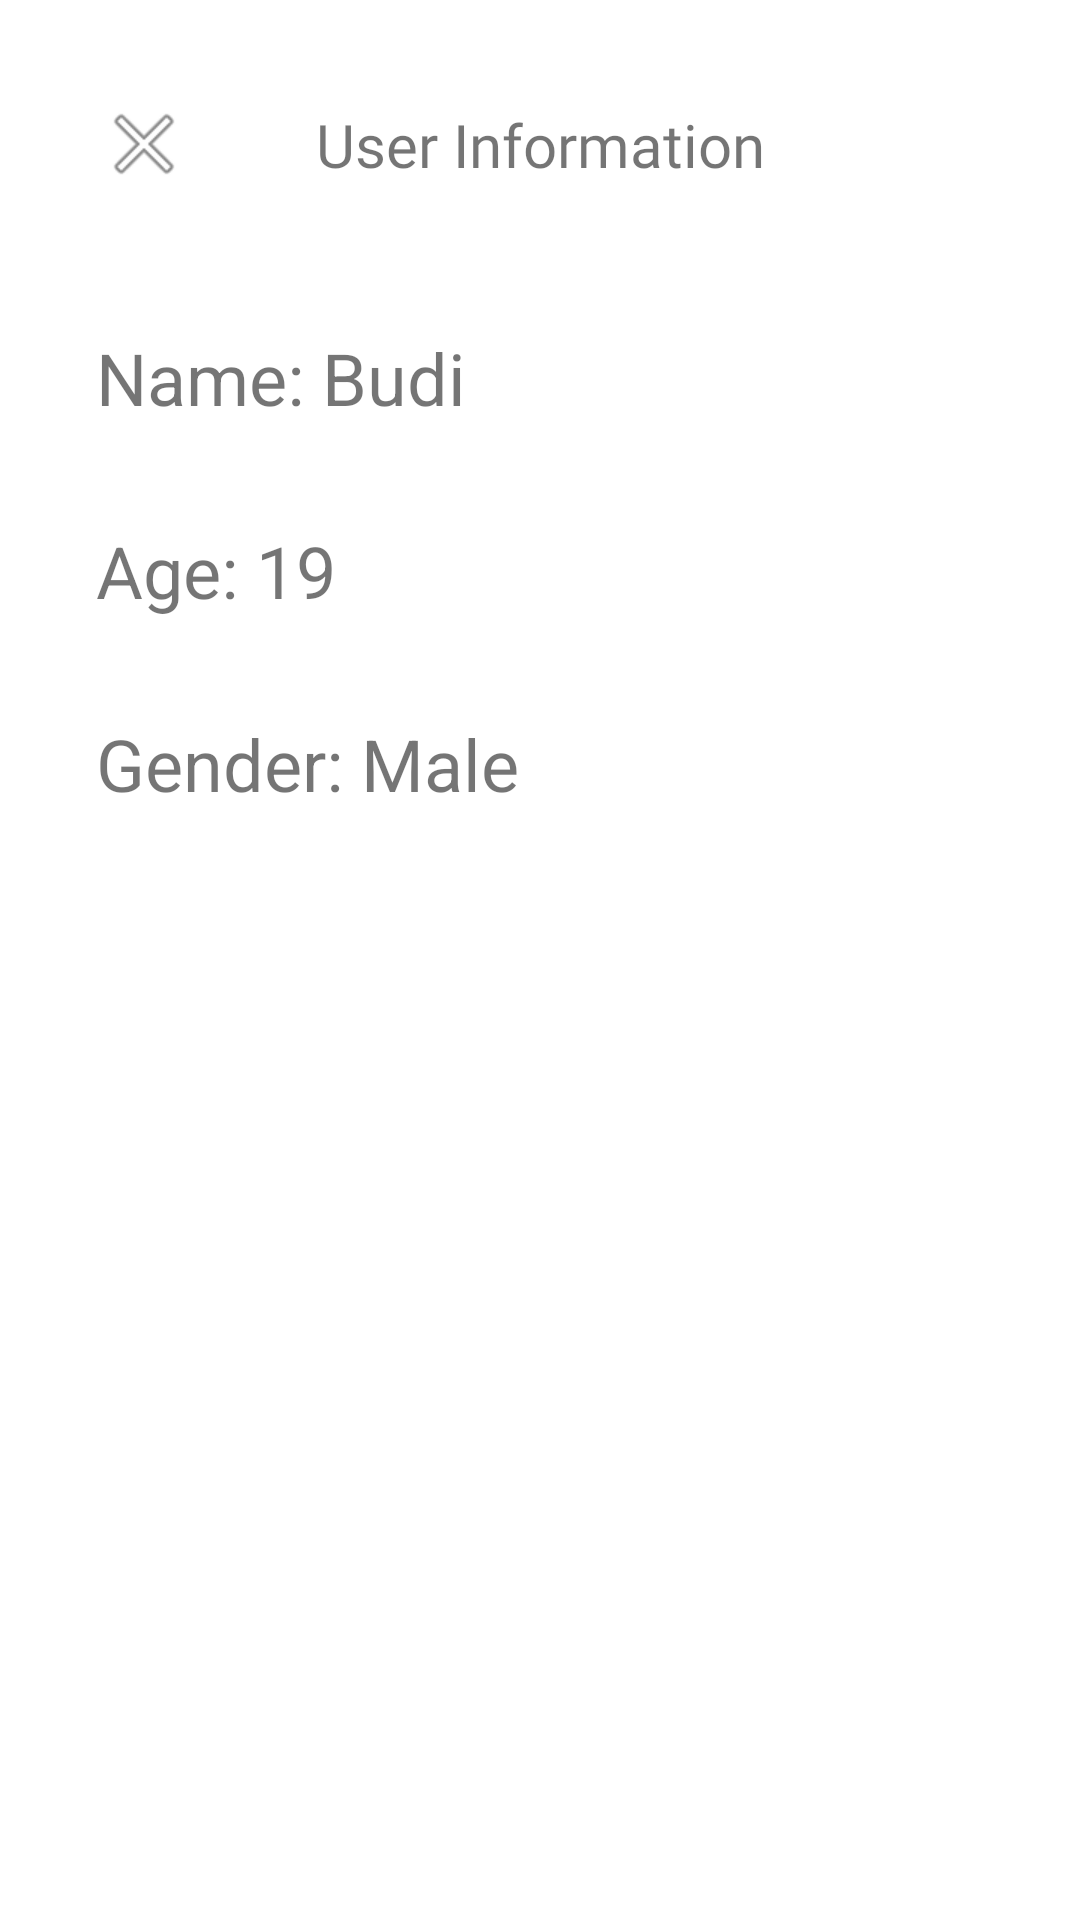

Reconstruct the res/layout file that produces this screen, plus the resources it refers to.
<!-- AndroidManifest.xml: application theme Theme.CPV2 -->
<!-- res/layout/activity_info_user.xml -->
<androidx.constraintlayout.widget.ConstraintLayout xmlns:android="http://schemas.android.com/apk/res/android"
    xmlns:app="http://schemas.android.com/apk/res-auto"
    xmlns:tools="http://schemas.android.com/tools"
    android:id="@+id/constraintLayout"
    android:layout_width="match_parent"
    android:layout_height="match_parent"
    android:padding="16dp"
    tools:context=".profile.InfoUserActivity">

    <ImageButton
        android:id="@+id/closeButton"
        android:layout_width="wrap_content"
        android:layout_height="wrap_content"
        android:background="?attr/selectableItemBackgroundBorderless"
        android:contentDescription="Close"
        android:padding="16dp"
        android:src="@android:drawable/ic_menu_close_clear_cancel"
        android:theme="@style/Theme.AppCompat.Light"
        app:layout_constraintStart_toStartOf="parent"
        app:layout_constraintTop_toTopOf="parent" />

    <TextView
        android:id="@+id/toolbar_title"
        android:layout_width="wrap_content"
        android:layout_height="wrap_content"
        android:fontFamily="@font/poppins_bold"
        android:text="@string/user_information_title"
        android:textSize="20sp"
        android:theme="@style/Theme.AppCompat.Light"
        app:layout_constraintBottom_toBottomOf="@+id/closeButton"
        app:layout_constraintEnd_toEndOf="parent"
        app:layout_constraintStart_toStartOf="parent"
        app:layout_constraintTop_toTopOf="@+id/closeButton" />

    <LinearLayout
        android:id="@+id/ll1"
        android:layout_width="0dp"
        android:layout_height="wrap_content"
        android:layout_marginStart="16dp"
        android:layout_marginTop="32dp"
        android:layout_marginEnd="16dp"
        android:orientation="horizontal"
        android:paddingTop="16dp"
        android:paddingBottom="16dp"
        android:theme="@style/Theme.AppCompat.Light"
        app:layout_constraintEnd_toEndOf="parent"
        app:layout_constraintStart_toStartOf="parent"
        app:layout_constraintTop_toBottomOf="@+id/toolbar_title">

        <TextView
            android:id="@+id/name"
            android:layout_width="wrap_content"
            android:layout_height="wrap_content"
            android:text="@string/name_label"
            android:textSize="24sp" />

        <TextView
            android:id="@+id/tv_name"
            android:layout_width="wrap_content"
            android:layout_height="wrap_content"
            android:text="Budi"
            android:textSize="24sp" />

    </LinearLayout>

    <LinearLayout
        android:id="@+id/ll2"
        android:layout_width="0dp"
        android:layout_height="wrap_content"
        android:layout_marginStart="16dp"
        android:layout_marginEnd="16dp"
        android:orientation="horizontal"
        android:paddingTop="16dp"
        android:paddingBottom="16dp"
        android:theme="@style/Theme.AppCompat.Light"
        app:layout_constraintEnd_toEndOf="parent"
        app:layout_constraintStart_toStartOf="parent"
        app:layout_constraintTop_toBottomOf="@+id/ll1">

        <TextView
            android:id="@+id/age"
            android:layout_width="wrap_content"
            android:layout_height="wrap_content"
            android:text="@string/age_lable"
            android:textSize="24sp" />

        <TextView
            android:id="@+id/tv_age"
            android:layout_width="wrap_content"
            android:layout_height="wrap_content"
            android:text="19"
            android:textSize="24sp" />

    </LinearLayout>

    <LinearLayout
        android:id="@+id/ll3"
        android:layout_width="0dp"
        android:layout_height="wrap_content"
        android:layout_marginStart="16dp"
        android:layout_marginEnd="16dp"
        android:orientation="horizontal"
        android:paddingTop="16dp"
        android:paddingBottom="16dp"
        android:theme="@style/Theme.AppCompat.Light"
        app:layout_constraintEnd_toEndOf="parent"
        app:layout_constraintStart_toStartOf="parent"
        app:layout_constraintTop_toBottomOf="@+id/ll2">

        <TextView
            android:id="@+id/gender"
            android:layout_width="wrap_content"
            android:layout_height="wrap_content"
            android:text="@string/gender_lable"
            android:textSize="24sp" />

        <TextView
            android:id="@+id/tv_gender"
            android:layout_width="wrap_content"
            android:layout_height="wrap_content"
            android:text="Male"
            android:textSize="24sp" />
    </LinearLayout>
</androidx.constraintlayout.widget.ConstraintLayout>
<!-- resources referenced by this layout -->
<resources>
  <string name="age_lable">"Age: "</string>
  <string name="gender_lable">"Gender: "</string>
  <string name="name_label">"Name: "</string>
  <string name="user_information_title">User Information</string>
  <style name="Theme.CPV2" parent="Base.Theme.CPV2" />
  <style name="Base.Theme.CPV2" parent="Theme.MaterialComponents.DayNight">
          
          <item name="colorPrimary">@color/colorPrimary</item>
          <item name="colorPrimaryVariant">@color/colorPrimarySoft</item>
          <item name="android:statusBarColor">@color/colorPrimary</item>
  
          <item name="android:buttonStyle">@style/CustomButtonStyle</item>
  
          <item name="android:windowBackground">@color/white</item>
          <item name="statusBarBackground">@color/white</item>
      </style>
  <color name="colorPrimary">#FF8473</color>
  <color name="colorPrimarySoft">#FFC1B9</color>
  <style name="CustomButtonStyle" parent="Widget.AppCompat.Button">
          <item name="android:background">@drawable/button_selector</item>
      </style>
  <color name="white">#FFFFFFFF</color>
  <!-- drawable button_selector (drawable) -->
  <?xml version="1.0" encoding="utf-8"?>
  <selector xmlns:android="http://schemas.android.com/apk/res/android">
      <item android:drawable="@drawable/button_custom_background2" android:state_pressed="true"/>
      <item android:drawable="@drawable/button_custom_background2" android:state_focused="true"/>
      <item android:drawable="@drawable/button_custom_background1"/>
  </selector>
  <!-- drawable button_custom_background2 (drawable) -->
  <?xml version="1.0" encoding="utf-8"?>
  <shape xmlns:android="http://schemas.android.com/apk/res/android">
      <corners android:radius="24dp"/>  
      <gradient
          android:startColor="#AA483C"
          android:endColor="#971503"
          android:angle="90"/>  
      <stroke
          android:width="2dp"
          android:color="@android:color/white"/>  
  </shape>
  <!-- drawable button_custom_background1 (drawable) -->
  <?xml version="1.0" encoding="utf-8"?>
  <shape xmlns:android="http://schemas.android.com/apk/res/android">
      <corners android:radius="24dp"/>  
      <gradient
          android:startColor="@color/colorPrimary"
          android:endColor="@color/colorPrimaryDark"
          android:angle="90"/>  
      <stroke
          android:width="2dp"
          android:color="@android:color/white"/>  
  </shape>
  <color name="colorPrimaryDark">#CC2710</color>
</resources>
